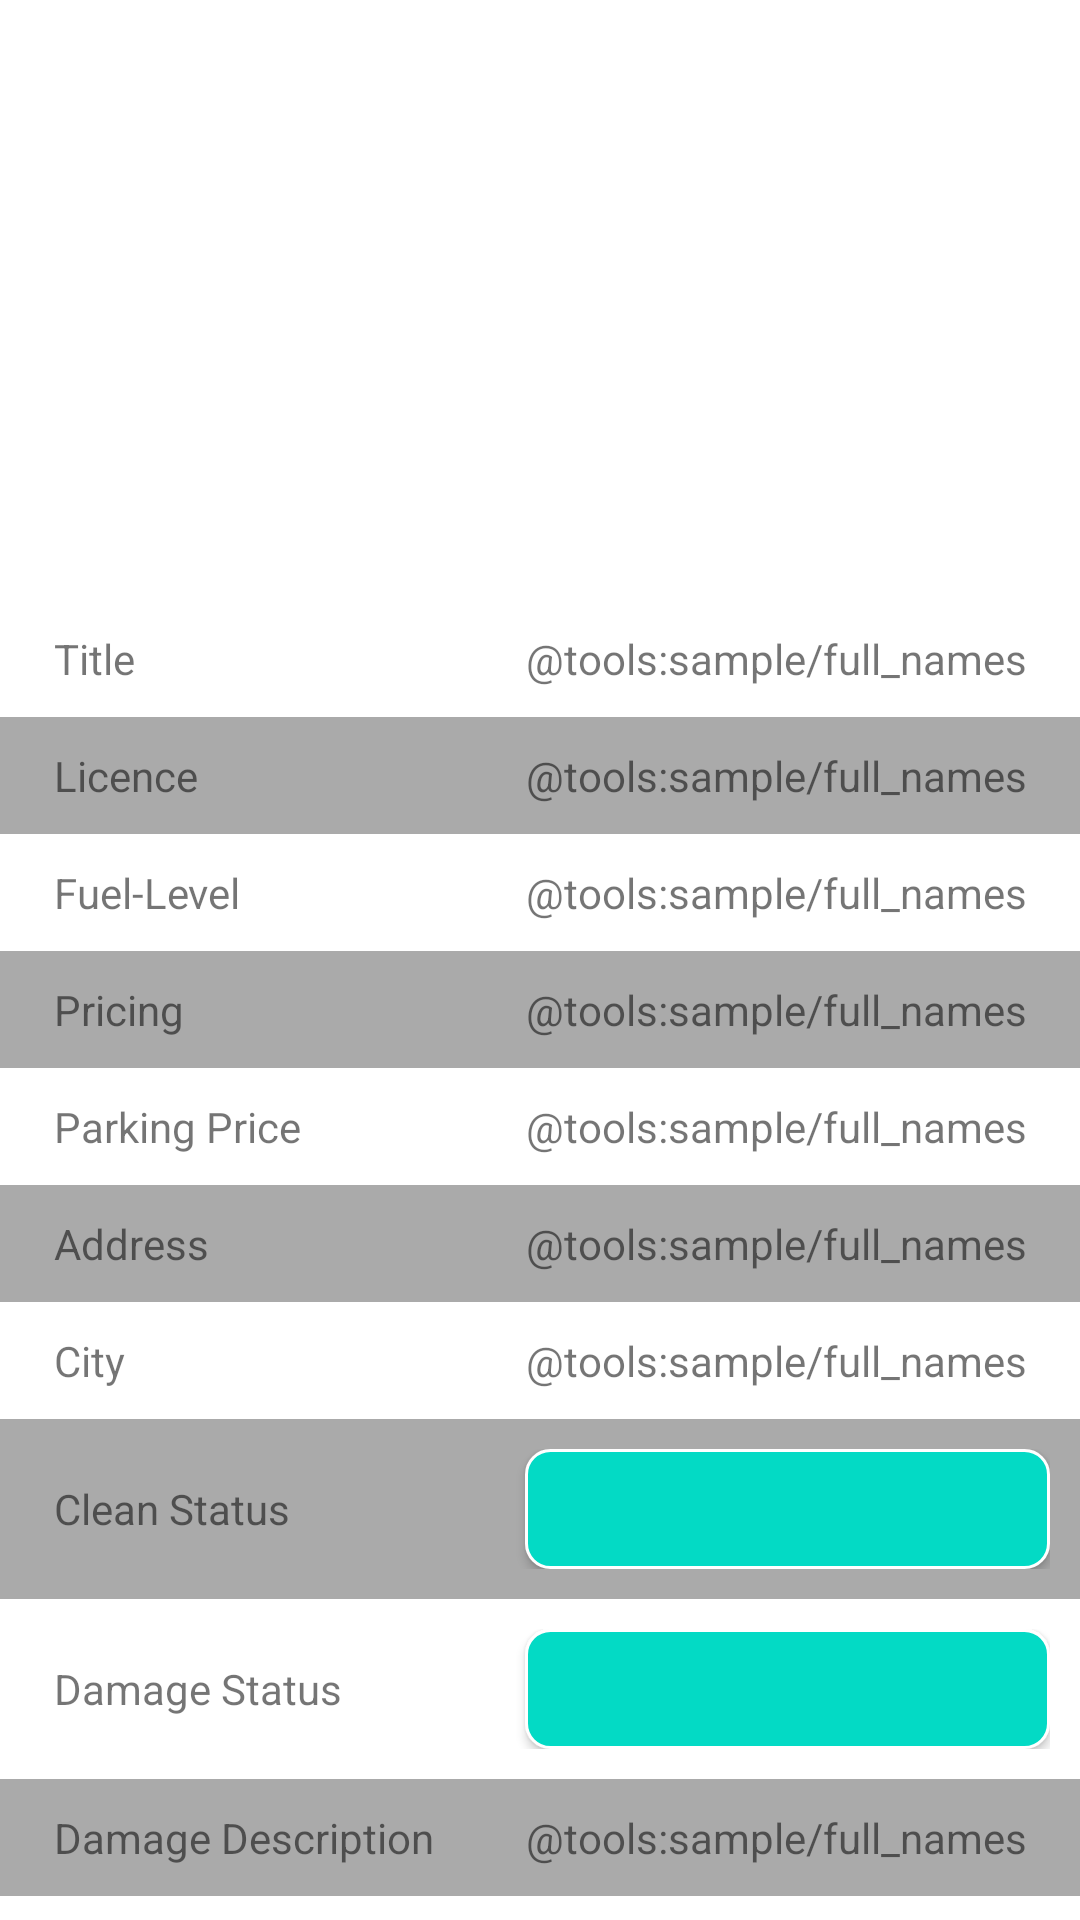

Reconstruct the res/layout file that produces this screen, plus the resources it refers to.
<!-- AndroidManifest.xml: application theme Theme.CabSharingApp -->
<!-- res/layout/fragment_cab_detail.xml -->
<?xml version="1.0" encoding="utf-8"?>
<androidx.core.widget.NestedScrollView xmlns:android="http://schemas.android.com/apk/res/android"
    xmlns:tools="http://schemas.android.com/tools"
    xmlns:app="http://schemas.android.com/apk/res-auto"
    android:layout_width="match_parent"
    android:layout_height="match_parent"
    tools:context=".ui.main.fragment.CabDetailFragment">
    <androidx.constraintlayout.widget.ConstraintLayout
        android:layout_width="match_parent"
        android:layout_height="match_parent"
        android:id="@+id/top_constraintLayout">

    <ImageView
        android:id="@+id/cab_image_view"
        android:layout_width="wrap_content"
        android:layout_height="@dimen/vehicle_image_height"
        android:layout_marginStart="@dimen/vehicle_iv_margin"
        android:layout_marginEnd="@dimen/vehicle_iv_margin"
        android:src="@mipmap/ic_launcher"
        app:layout_constraintLeft_toLeftOf="parent"
        app:layout_constraintRight_toRightOf="parent"
        app:layout_constraintTop_toTopOf="parent" />

    <TableLayout
        android:layout_width="match_parent"
        android:layout_height="wrap_content"
        android:id="@+id/tab_layout"
        app:layout_constraintStart_toStartOf="parent"
        app:layout_constraintTop_toBottomOf="@+id/cab_image_view">

        <TableRow
            android:background="@android:color/background_light"
            android:padding="@dimen/tb_row_padding">

            <TextView
                android:id="@+id/cab_type"
                android:layout_width="wrap_content"
                android:layout_height="wrap_content"
                android:layout_weight="1"
                android:gravity="center_vertical"
                android:paddingStart="@dimen/tv_padding"
                android:text="@string/cab_title" />

            <TextView
                android:id="@+id/cab_type_value"
                android:layout_width="wrap_content"
                android:layout_height="wrap_content"
                android:layout_weight="1"
                android:gravity="right"
                android:paddingEnd="@dimen/tv_padding"
                android:text="@tools:sample/full_names" />
        </TableRow>

        <TableRow
            android:background="@android:color/darker_gray"
            android:padding="@dimen/tb_row_padding">

            <TextView
                android:layout_width="wrap_content"
                android:layout_height="wrap_content"
                android:layout_weight="1"
                android:gravity="center_vertical"
                android:paddingStart="@dimen/tv_padding"
                android:text="@string/cab_licence_plate" />

            <TextView
                android:id="@+id/licence_plate_value"
                android:layout_width="wrap_content"
                android:layout_height="wrap_content"
                android:layout_weight="1"
                android:gravity="right"
                android:paddingEnd="@dimen/tv_padding"
                android:text="@tools:sample/full_names" />
        </TableRow>

        <TableRow
            android:background="@android:color/background_light"
            android:padding="@dimen/tb_row_padding">

            <TextView
                android:layout_width="wrap_content"
                android:layout_height="wrap_content"
                android:layout_weight="1"
                android:gravity="center_vertical"
                android:paddingStart="@dimen/tv_padding"
                android:text="@string/cab_fuel_level" />

            <TextView
                android:id="@+id/fuel_level"
                android:layout_width="wrap_content"
                android:layout_height="wrap_content"
                android:layout_weight="1"
                android:gravity="right"
                android:paddingEnd="@dimen/tv_padding"
                android:text="@tools:sample/full_names" />
        </TableRow>
        <TableRow
            android:background="@android:color/darker_gray"
            android:padding="@dimen/tb_row_padding">

            <TextView
                android:layout_width="wrap_content"
                android:layout_height="wrap_content"
                android:layout_weight="1"
                android:gravity="center_vertical"
                android:paddingStart="@dimen/tv_padding"
                android:text="@string/cab_pricing_time" />

            <TextView
                android:id="@+id/pricing_time"
                android:layout_width="wrap_content"
                android:layout_height="wrap_content"
                android:layout_weight="1"
                android:gravity="right"
                android:paddingEnd="@dimen/tv_padding"
                android:text="@tools:sample/full_names" />
        </TableRow>
        <TableRow
            android:background="@android:color/background_light"
            android:padding="@dimen/tb_row_padding">

            <TextView
                android:layout_width="wrap_content"
                android:layout_height="wrap_content"
                android:layout_weight="1"
                android:gravity="center_vertical"
                android:paddingStart="@dimen/tv_padding"
                android:text="@string/cab_price_parking" />

            <TextView
                android:id="@+id/parking_price"
                android:layout_width="wrap_content"
                android:layout_height="wrap_content"
                android:layout_weight="1"
                android:gravity="right"
                android:paddingEnd="@dimen/tv_padding"
                android:text="@tools:sample/full_names" />
        </TableRow>
        <TableRow
            android:background="@android:color/darker_gray"
            android:padding="@dimen/tb_row_padding">

            <TextView
                android:layout_width="wrap_content"
                android:layout_height="wrap_content"
                android:layout_weight="1"
                android:gravity="center_vertical"
                android:paddingStart="@dimen/tv_padding"
                android:text="@string/cab_address" />

            <TextView
                android:id="@+id/cab_address"
                android:layout_width="wrap_content"
                android:layout_height="wrap_content"
                android:layout_weight="1"
                android:gravity="right"
                android:paddingEnd="@dimen/tv_padding"
                android:text="@tools:sample/full_names" />
        </TableRow>
        <TableRow
            android:background="@android:color/background_light"
            android:padding="@dimen/tb_row_padding">

            <TextView
                android:layout_width="wrap_content"
                android:layout_height="wrap_content"
                android:layout_weight="1"
                android:gravity="center_vertical"
                android:paddingStart="@dimen/tv_padding"
                android:text="@string/cab_city" />

            <TextView
                android:id="@+id/cab_city"
                android:layout_width="wrap_content"
                android:layout_height="wrap_content"
                android:layout_weight="1"
                android:gravity="right"
                android:paddingEnd="@dimen/tv_padding"
                android:text="@tools:sample/full_names" />
        </TableRow>
        <TableRow
            android:background="@android:color/darker_gray"
            android:padding="@dimen/tb_row_padding">

            <TextView
                android:layout_width="wrap_content"
                android:layout_height="wrap_content"
                android:layout_weight="1"
                android:gravity="center_vertical"
                android:paddingStart="@dimen/tv_padding"
                android:text="@string/cab_clean_status" />

            <Button
                android:id="@+id/cab_clean_status"
                android:layout_width="@dimen/toggle_width"
                android:layout_height="@dimen/toggle_height"
                android:textColor="@color/white"
                android:background="@drawable/roundedbutton"/>
        </TableRow>
        <TableRow
            android:background="@android:color/background_light"
            android:padding="@dimen/tb_row_padding">

            <TextView
                android:layout_width="wrap_content"
                android:layout_height="wrap_content"
                android:layout_weight="1"
                android:gravity="center_vertical"
                android:paddingStart="@dimen/tv_padding"
                android:text="@string/cab_damage_status" />

           <Button
               android:id="@+id/isCab_damaged"
               android:layout_width="@dimen/toggle_width"
               android:layout_height="@dimen/toggle_height"
               android:textColor="@color/white"
               android:background="@drawable/roundedbutton"/>
        </TableRow>
        <TableRow
            android:background="@android:color/darker_gray"
            android:padding="@dimen/tb_row_padding">

            <TextView
                android:layout_width="wrap_content"
                android:layout_height="wrap_content"
                android:layout_weight="1"
                android:gravity="center_vertical"
                android:paddingStart="@dimen/tv_padding"
                android:text="@string/cab_damage_desc" />

            <TextView
                android:id="@+id/cab_damage_description"
                android:layout_width="wrap_content"
                android:layout_height="wrap_content"
                android:layout_weight="1"
                android:gravity="right"
                android:paddingEnd="@dimen/tv_padding"
                android:text="@tools:sample/full_names" />
        </TableRow>
        <TableRow
            android:background="@android:color/background_light"
            android:padding="@dimen/tb_row_padding">

            <TextView
                android:layout_width="wrap_content"
                android:layout_height="wrap_content"
                android:layout_weight="1"
                android:gravity="center_vertical"
                android:paddingStart="@dimen/tv_padding"
                android:text="@string/cab_isActivated" />

            <Button
                android:id="@+id/cab_isActivated"
                android:layout_width="@dimen/toggle_width"
                android:layout_height="@dimen/toggle_height"
                android:textColor="@color/white"
                android:background="@drawable/roundedbutton"
              />
        </TableRow>
    </TableLayout>
        <com.google.android.material.floatingactionbutton.ExtendedFloatingActionButton
            android:layout_width="wrap_content"
            android:layout_height="wrap_content"
            android:id="@+id/rentNow_fab"
            app:layout_constraintBottom_toBottomOf="parent"
            app:layout_constraintTop_toBottomOf="@+id/tab_layout"
            android:layout_marginBottom="40dp"
            android:layout_marginTop="@dimen/tb_row_padding"
            android:layout_marginLeft="@dimen/tb_row_padding"
            android:text="@string/cab_rental_fab"
            app:layout_constraintStart_toStartOf="parent"></com.google.android.material.floatingactionbutton.ExtendedFloatingActionButton>

        <ProgressBar
            android:id="@+id/progressBar"
            android:layout_width="wrap_content"
            android:layout_height="wrap_content"
            app:layout_constraintBottom_toBottomOf="parent"
            app:layout_constraintEnd_toEndOf="parent"
            app:layout_constraintStart_toStartOf="parent"
            app:layout_constraintTop_toTopOf="parent" />
    </androidx.constraintlayout.widget.ConstraintLayout>

</androidx.core.widget.NestedScrollView>
<!-- resources referenced by this layout -->
<resources>
  <dimen name="tb_row_padding">10dp</dimen>
  <dimen name="toggle_height">40dp</dimen>
  <dimen name="toggle_width">20dp</dimen>
  <dimen name="tv_padding">8dp</dimen>
  <dimen name="vehicle_image_height">200dp</dimen>
  <dimen name="vehicle_iv_margin">32dp</dimen>
  <!-- drawable roundedbutton (drawable) -->
  <?xml version="1.0" encoding="utf-8"?>
  <selector xmlns:android="http://schemas.android.com/apk/res/android" >
      <item android:state_pressed="true" >
          <shape android:shape="rectangle"  >
              <corners android:radius="8dip" />
              <stroke android:width="1dip" android:color="@color/white" />
              <gradient android:angle="-90" android:startColor="@color/teal_200" android:endColor="@color/teal_200" />
          </shape>
      </item>
      <item android:state_focused="true">
          <shape android:shape="rectangle"  >
              <corners android:radius="8dip" />
              <stroke android:width="1dip" android:color="@color/white" />
              <solid android:color="@color/teal_200"/>
          </shape>
      </item>
      <item >
          <shape android:shape="rectangle"  >
              <corners android:radius="8dip" />
              <stroke android:width="1dip" android:color="@color/white" />
              <gradient android:angle="-90" android:startColor="@color/teal_200" android:endColor="@color/teal_200" />
          </shape>
      </item>
  </selector>
  <string name="cab_address">Address</string>
  <string name="cab_city">City</string>
  <string name="cab_clean_status">Clean Status</string>
  <string name="cab_damage_desc">Damage Description</string>
  <string name="cab_damage_status">Damage Status</string>
  <string name="cab_fuel_level">Fuel-Level</string>
  <string name="cab_isActivated">Activated</string>
  <string name="cab_licence_plate">Licence</string>
  <string name="cab_price_parking">Parking Price</string>
  <string name="cab_pricing_time">Pricing</string>
  <string name="cab_rental_fab">Rent Now</string>
  <string name="cab_title">Title</string>
  <style name="Theme.CabSharingApp" parent="Theme.MaterialComponents.DayNight.DarkActionBar">
          
          <item name="colorPrimary">@color/purple_500</item>
          <item name="colorPrimaryVariant">@color/purple_700</item>
          <item name="colorOnPrimary">@color/white</item>
          
          <item name="colorSecondary">@color/teal_200</item>
          <item name="colorSecondaryVariant">@color/teal_700</item>
          <item name="colorOnSecondary">@color/black</item>
          
          <item name="android:statusBarColor" tools:targetApi="l">?attr/colorPrimaryVariant</item>
          
      </style>
  <!-- not gathered from this repository: default colours our renderer supplied (Android Studio template values) -->
  <color name="purple_500">#FF6200EE</color>
  <color name="purple_700">#FF3700B3</color>
  <color name="teal_200">#FF03DAC5</color>
  <color name="teal_700">#FF018786</color>
  <color name="black">#FF000000</color>
  <color name="white">#FFFFFFFF</color>
</resources>
